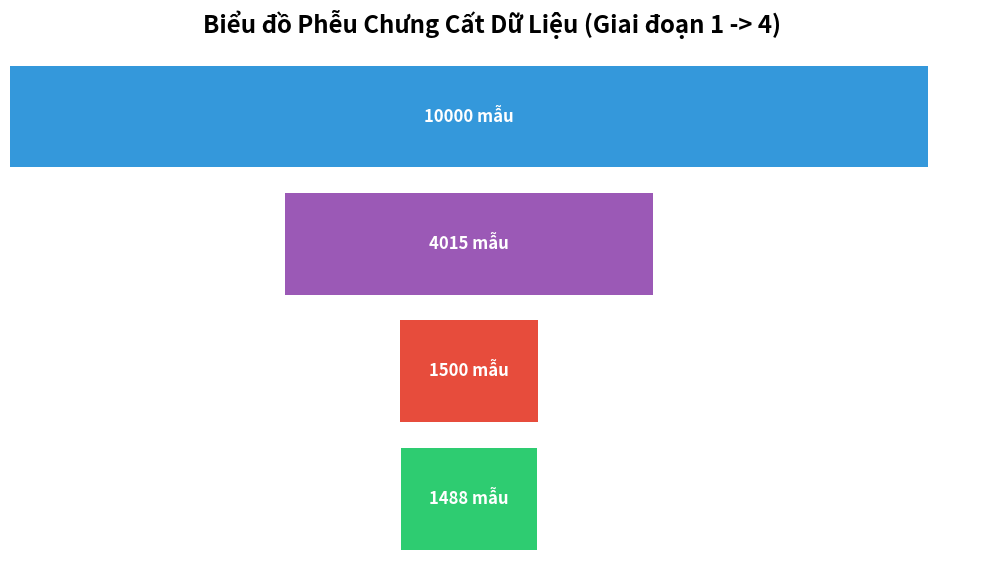
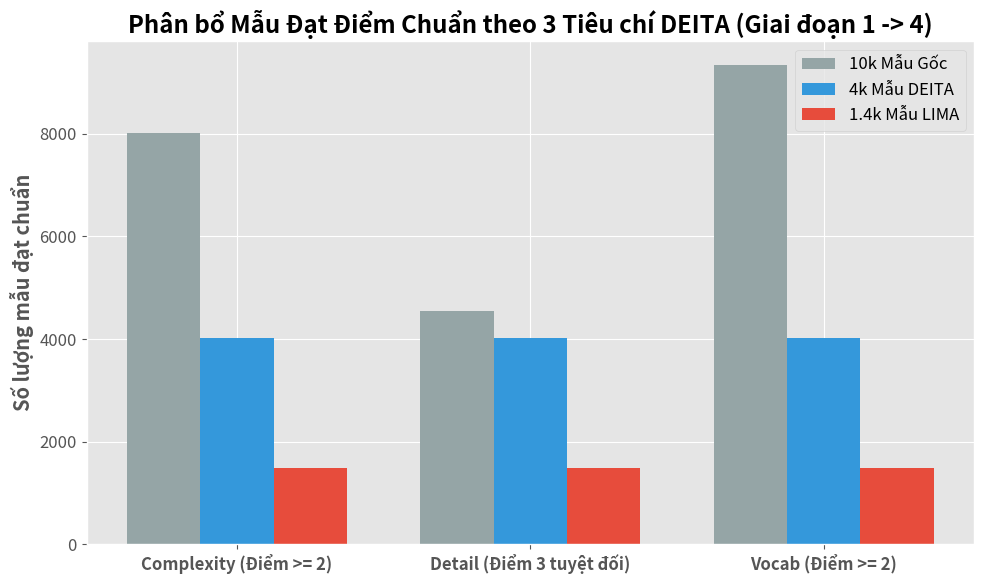
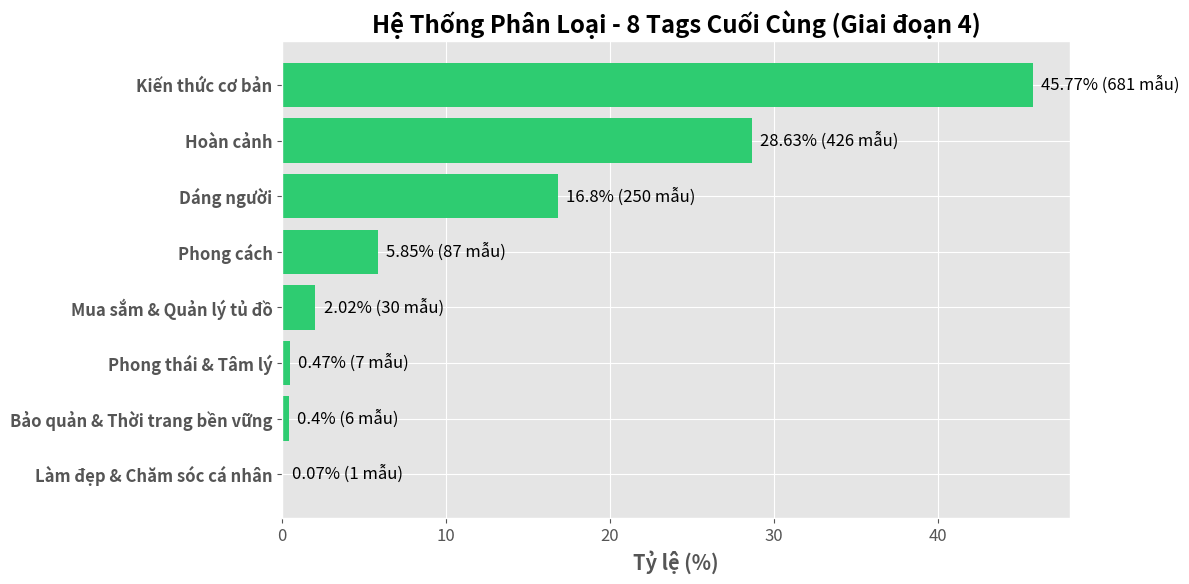
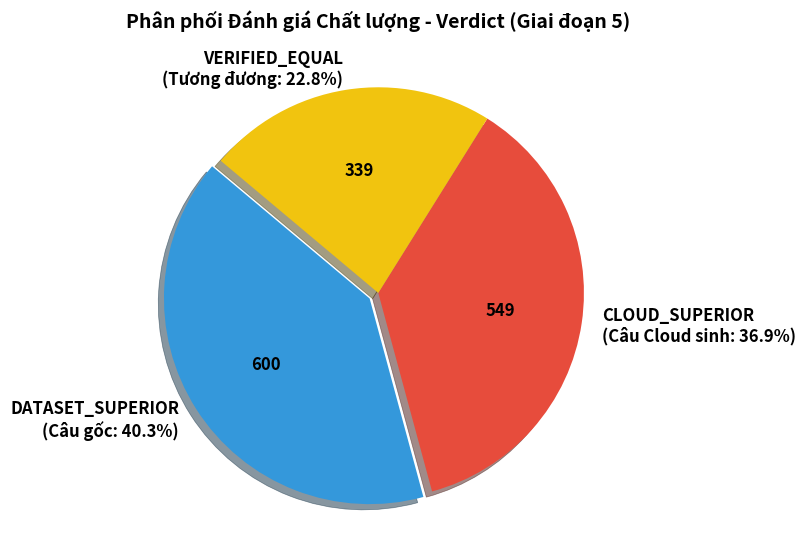
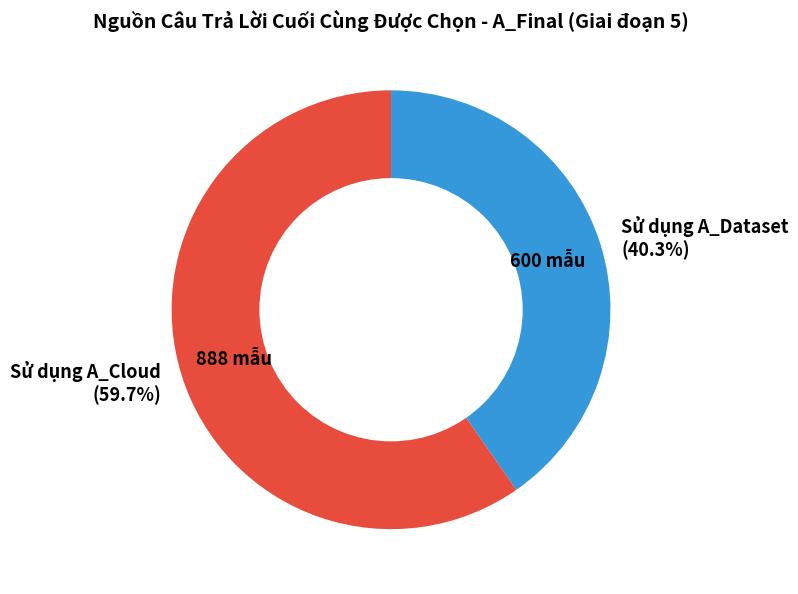

Source code (Python) for these figures, in order:
import matplotlib.pyplot as plt
import numpy as np
import os

# Set up styling and font
plt.style.use('ggplot')
plt.rcParams['font.family'] = 'sans-serif'
plt.rcParams['figure.figsize'] = (10, 6)
plt.rcParams['font.size'] = 12

out_dir = r"docs\final_report_drafts"

if not os.path.exists(out_dir):
    os.makedirs(out_dir)

# 1. Funnel Chart
stages = ['Ban đầu (Raw)', 'Lọc DEITA (Complexity & Detail)', 'Lấy mẫu LIMA (Đa dạng hóa)', 'Cuối cùng (100% tiếng Việt)']
values = [10000, 4015, 1500, 1488]

plt.figure(figsize=(10, 6))
y_pos = np.arange(len(stages))
width = values
lefts = [(10000 - w) / 2 for w in width]

bars = plt.barh(y_pos, width, left=lefts, color=['#3498db', '#9b59b6', '#e74c3c', '#2ecc71'])
plt.yticks(y_pos, stages, fontweight='bold')
plt.gca().invert_yaxis()
plt.title('Biểu đồ Phễu Chưng Cất Dữ Liệu (Giai đoạn 1 -> 4)', fontweight='bold')
for i, bar in enumerate(bars):
    plt.text(bar.get_x() + bar.get_width()/2, bar.get_y() + bar.get_height()/2, 
             f'{values[i]} mẫu', ha='center', va='center', color='white', fontweight='bold', fontsize=12)
plt.axis('off')
plt.tight_layout()
plt.savefig(os.path.join(out_dir, 'phase1_to_4_data_funnel.png'), dpi=300)
plt.close()


# 2. DEITA Rubric Grouped Bar
labels = ['Complexity (Điểm >= 2)', 'Detail (Điểm 3 tuyệt đối)', 'Vocab (Điểm >= 2)']
# 10k dataset
comp_10k = 6704 + 1314
det_10k = 4540
voc_10k = 8305 + 1030

# DEITA dataset
comp_deita = 3068 + 947
det_deita = 4015
voc_deita = 3249 + 766

# LIMA dataset
comp_lima = 1135 + 353
det_lima = 1488
voc_lima = 1203 + 285

x = np.arange(len(labels))
width = 0.25

fig, ax = plt.subplots(figsize=(10, 6))
rects1 = ax.bar(x - width, [comp_10k, det_10k, voc_10k], width, label='10k Mẫu Gốc', color='#95a5a6')
rects2 = ax.bar(x, [comp_deita, det_deita, voc_deita], width, label='4k Mẫu DEITA', color='#3498db')
rects3 = ax.bar(x + width, [comp_lima, det_lima, voc_lima], width, label='1.4k Mẫu LIMA', color='#e74c3c')

ax.set_ylabel('Số lượng mẫu đạt chuẩn', fontweight='bold')
ax.set_title('Phân bổ Mẫu Đạt Điểm Chuẩn theo 3 Tiêu chí DEITA (Giai đoạn 1 -> 4)', fontweight='bold')
ax.set_xticks(x)
ax.set_xticklabels(labels, fontweight='bold')
ax.legend()
plt.tight_layout()
plt.savefig(os.path.join(out_dir, 'phase1_to_4_deita_lima_rubrics.png'), dpi=300)
plt.close()


# 3. Tag Distribution (Horizontal Bar)
tags = [
    'Kiến thức cơ bản', 'Hoàn cảnh', 'Dáng người', 'Phong cách', 
    'Mua sắm & Quản lý tủ đồ', 'Phong thái & Tâm lý', 
    'Bảo quản & Thời trang bền vững', 'Làm đẹp & Chăm sóc cá nhân'
]
percentages = [45.77, 28.63, 16.80, 5.85, 2.02, 0.47, 0.40, 0.07]
counts = [681, 426, 250, 87, 30, 7, 6, 1]

plt.figure(figsize=(12, 6))
y_pos = np.arange(len(tags))
bars = plt.barh(y_pos, percentages, color='#2ecc71')
plt.yticks(y_pos, tags, fontweight='bold')
plt.gca().invert_yaxis()
plt.xlabel('Tỷ lệ (%)', fontweight='bold')
plt.title('Hệ Thống Phân Loại - 8 Tags Cuối Cùng (Giai đoạn 4)', fontweight='bold')
for i, bar in enumerate(bars):
    plt.text(bar.get_width() + 0.5, bar.get_y() + bar.get_height()/2, 
             f'{percentages[i]}% ({counts[i]} mẫu)', va='center')
plt.tight_layout()
plt.savefig(os.path.join(out_dir, 'phase4_tag_distribution.png'), dpi=300)
plt.close()


# 4. Verdict Distribution (Pie Chart)
labels = ['DATASET_SUPERIOR\n(Câu gốc: 40.3%)', 'CLOUD_SUPERIOR\n(Câu Cloud sinh: 36.9%)', 'VERIFIED_EQUAL\n(Tương đương: 22.8%)']
sizes = [600, 549, 339]
colors = ['#3498db', '#e74c3c', '#f1c40f']
explode = (0.05, 0, 0)

plt.figure(figsize=(8, 8))
plt.pie(sizes, explode=explode, labels=labels, colors=colors, autopct=lambda p: '{:.0f}'.format(p * sum(sizes) / 100),
        shadow=True, startangle=140, textprops={'fontsize': 12, 'fontweight': 'bold'})
plt.title('Phân phối Đánh giá Chất lượng - Verdict (Giai đoạn 5)', fontweight='bold', fontsize=14)
plt.tight_layout()
plt.savefig(os.path.join(out_dir, 'phase5_verdict_distribution.png'), dpi=300)
plt.close()


# 5. Final Answer Source Chart (Donut Chart)
labels = ['Sử dụng A_Cloud\n(59.7%)', 'Sử dụng A_Dataset\n(40.3%)']
sizes = [888, 600]
colors = ['#e74c3c', '#3498db']

plt.figure(figsize=(8, 8))
plt.pie(sizes, labels=labels, colors=colors, autopct=lambda p: '{:.0f} mẫu'.format(p * sum(sizes) / 100), 
        startangle=90, textprops={'fontsize': 13, 'fontweight': 'bold'}, pctdistance=0.75)
centre_circle = plt.Circle((0,0), 0.60, fc='white')
fig = plt.gcf()
fig.gca().add_artist(centre_circle)
plt.title('Nguồn Câu Trả Lời Cuối Cùng Được Chọn - A_Final (Giai đoạn 5)', fontweight='bold', fontsize=14)
plt.tight_layout()
plt.savefig(os.path.join(out_dir, 'phase5_a_final_source.png'), dpi=300)
plt.close()

print("Charts successfully generated in docs/final_report_drafts/")
